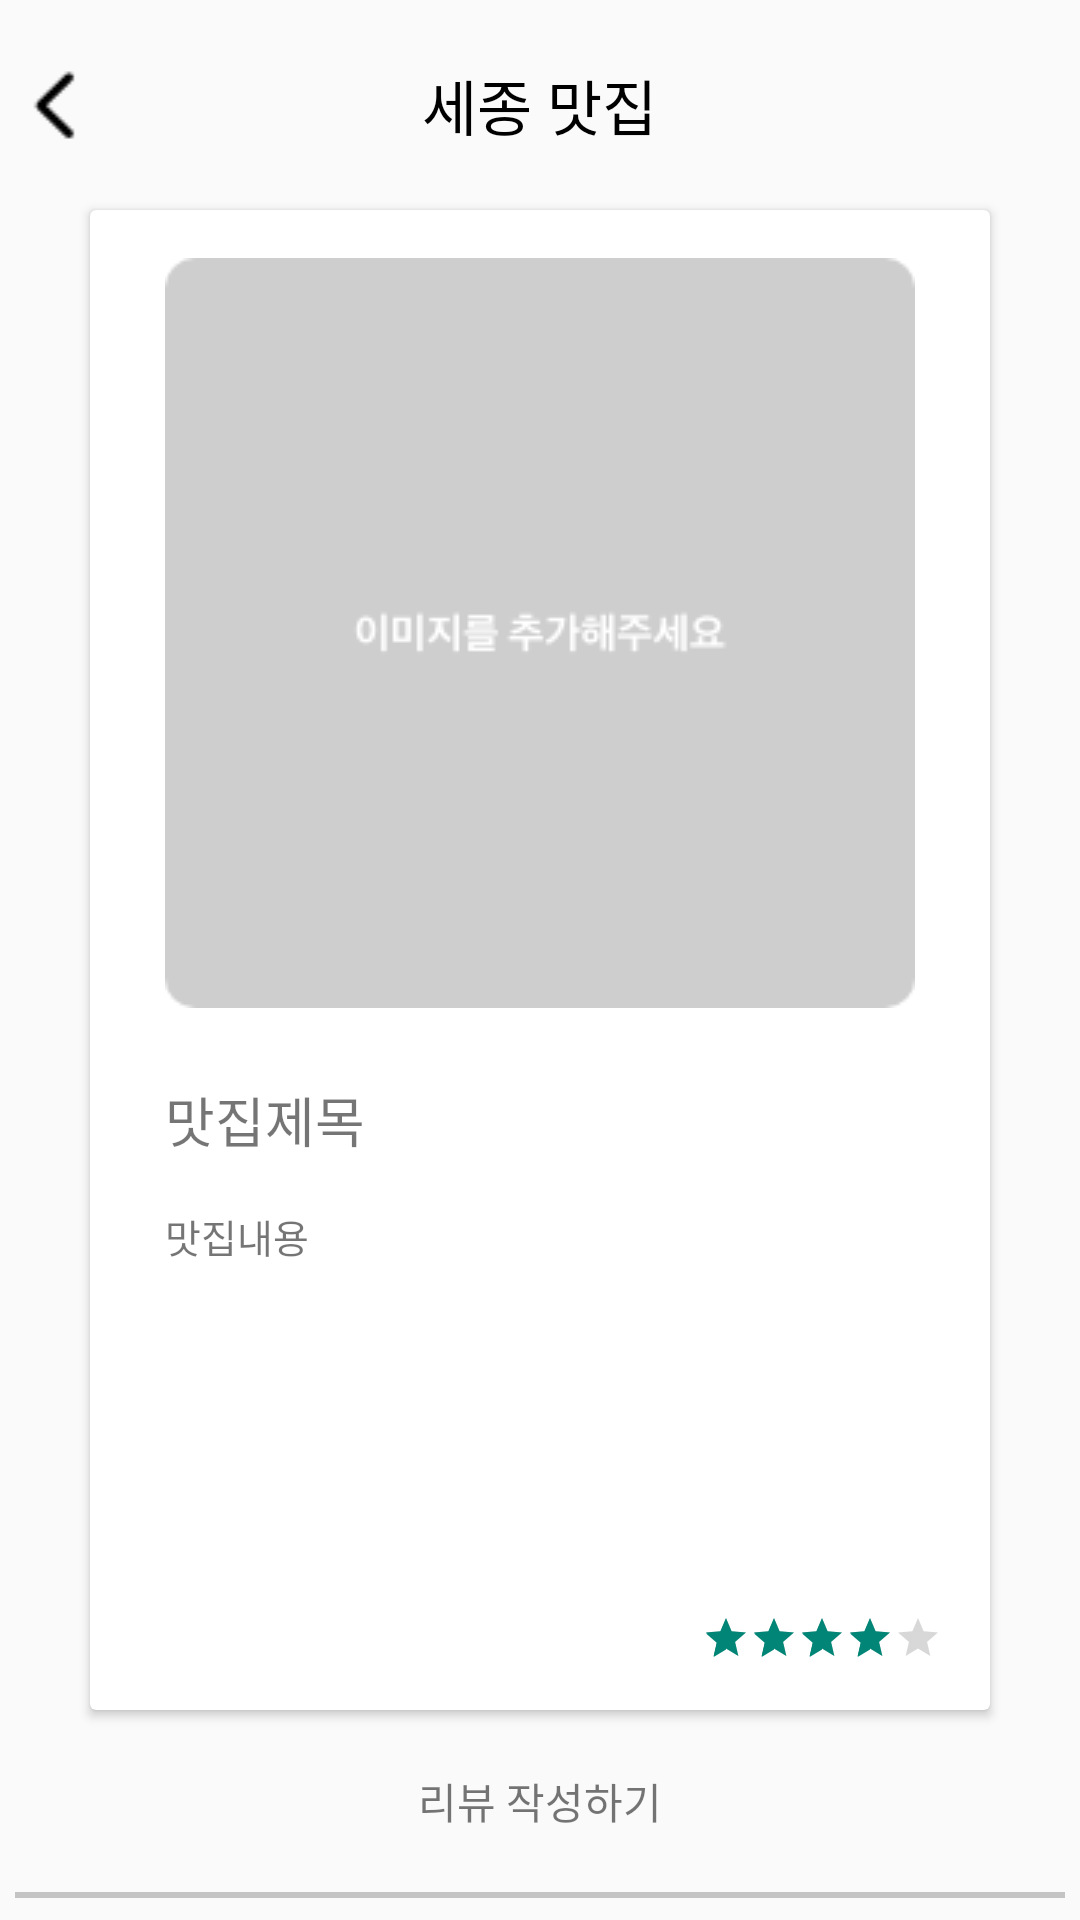

Write the Android layout XML for this screen, with the resource values it uses.
<!-- AndroidManifest.xml: application theme Theme.AppCompat.Light.NoActionBar -->
<!-- res/layout/activity_detail_food.xml -->
<?xml version="1.0" encoding="utf-8"?>
<LinearLayout xmlns:android="http://schemas.android.com/apk/res/android"
    xmlns:app="http://schemas.android.com/apk/res-auto"
    xmlns:tools="http://schemas.android.com/tools"
    android:layout_width="match_parent"
    android:layout_height="match_parent"
    android:orientation="vertical"
    tools:context=".DetailFoodActivity">
    <ScrollView

        android:layout_width="match_parent"
        android:layout_height="match_parent">
        <LinearLayout
            android:orientation="vertical"
            android:layout_width="match_parent"
            android:layout_height="match_parent">
            <RelativeLayout
                android:layout_width="match_parent"
                android:layout_height="70dp">

                <ImageView
                    android:id="@+id/detail_food_back_btn"
                    android:layout_width="30dp"
                    android:layout_height="30dp"
                    android:layout_centerVertical="true"
                    android:layout_marginLeft="5dp"
                    android:src="@drawable/leftbtn" />

                <TextView
                    android:layout_width="wrap_content"
                    android:layout_height="wrap_content"
                    android:layout_centerInParent="true"
                    android:text="세종 맛집"
                    android:textColor="@color/black"
                    android:textSize="20sp" />

            </RelativeLayout>
            <androidx.cardview.widget.CardView
                android:id="@+id/detail_food_card_view"
                android:layout_gravity="center"
                android:layout_width="300dp"
                android:layout_height="500dp">

                <androidx.constraintlayout.widget.ConstraintLayout
                    android:layout_width="match_parent"
                    android:layout_height="match_parent">

                    <ImageView
                        android:id="@+id/detail_food_img"
                        android:layout_width="250dp"
                        android:layout_height="250dp"
                        android:layout_marginTop="16dp"
                        android:src="@drawable/plus_img"
                        app:layout_constraintEnd_toEndOf="parent"
                        app:layout_constraintStart_toStartOf="parent"
                        app:layout_constraintTop_toTopOf="parent" />

                    <TextView
                        android:id="@+id/detail_food_title"
                        android:layout_width="250dp"
                        android:layout_height="wrap_content"
                        android:layout_marginTop="24dp"
                        android:text="맛집제목"
                        android:textSize="18sp"
                        app:layout_constraintEnd_toEndOf="parent"
                        app:layout_constraintStart_toStartOf="parent"
                        app:layout_constraintTop_toBottomOf="@+id/detail_food_img" />

                    <TextView
                        android:id="@+id/detail_food_content"
                        android:layout_width="250dp"
                        android:layout_height="wrap_content"
                        android:layout_marginTop="16dp"
                        android:text="맛집내용"
                        android:textSize="13sp"
                        app:layout_constraintEnd_toEndOf="parent"
                        app:layout_constraintStart_toStartOf="parent"
                        app:layout_constraintTop_toBottomOf="@+id/detail_food_title" />

                    <RatingBar
                        android:id="@+id/detail_food_rating"
                        style="@style/Widget.AppCompat.RatingBar.Small"
                        android:layout_width="wrap_content"
                        android:layout_height="wrap_content"
                        android:layout_marginEnd="16dp"
                        android:layout_marginBottom="16dp"
                        android:numStars="5"
                        android:rating="4"
                        android:stepSize="1"
                        app:layout_constraintBottom_toBottomOf="parent"
                        app:layout_constraintEnd_toEndOf="parent" />
                </androidx.constraintlayout.widget.ConstraintLayout>
            </androidx.cardview.widget.CardView>

            <TextView
                android:id="@+id/detail_food_review_btn"
                android:layout_marginTop="20dp"
                android:layout_gravity="center"
                android:text="리뷰 작성하기"
                android:layout_width="wrap_content"
                android:layout_height="wrap_content"/>
            <View
                android:background="@color/cardview_shadow_start_color"
                android:layout_gravity="center"
                android:layout_width="350dp"
                android:layout_height="2dp"
                android:layout_marginTop="20dp"
                />
            <androidx.recyclerview.widget.RecyclerView
                android:id="@+id/detail_food_recycler_view"
                android:layout_width="match_parent"
                android:layout_height="wrap_content"/>
        </LinearLayout>
    </ScrollView>
</LinearLayout>
<!-- resources referenced by this layout -->
<resources>
  <!-- drawable leftbtn: png bitmap (drawable, 252 bytes) -->
  <!-- drawable plus_img: png bitmap (drawable, 4028 bytes) -->
  <!-- not gathered from this repository: default colours our renderer supplied (Android Studio template values) -->
  <color name="black">#FF000000</color>
</resources>
